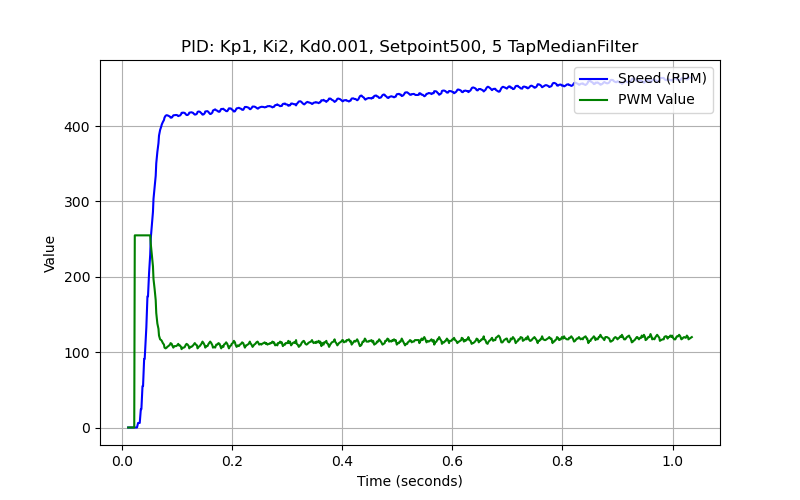

The data file committed next to this chart (first rows):
time_stamp, sensor_time, speed, pwm_value
0.011, 0, 0.0, 0
0.012, 0, 0.0, 0
0.013, 0, 0.0, 0
0.014, 0, 0.0, 0
0.015, 0, 0.0, 0
0.016, 0, 0.0, 0
0.017, 0, 0.0, 0
0.018, 0, 0.0, 0
0.019, 0, 0.0, 0
0.02, 0, 0.0, 0
0.021, 0, 0.0, 0
0.022, 0, 0.0, 0
0.023, 0, 0.0, 255
0.024, 0, 0.0, 255
0.025, 0, 0.0, 255
0.026, 0, 0.0, 255
0.027, 18040, 0.0, 255
0.029, 18040, 6.05, 255
0.03, 18040, 6.05, 255
0.032, 18040, 6.05, 255
0.034, 5948, 24.39, 255
0.035, 5948, 24.39, 255
0.037, 3568, 54.96, 255
0.038, 3568, 54.96, 255
0.04, 3020, 91.09, 255
0.041, 3020, 91.09, 255
0.044, 2604, 133, 255
0.046, 2316, 174, 255
0.047, 2180, 174, 255
0.049, 2180, 205.7, 255
0.051, 2012, 229.4, 255
0.052, 1896, 250.8, 244
0.054, 1804, 269.4, 229
0.056, 1708, 286.1, 214
0.057, 1620, 303.4, 197
0.059, 1568, 318.8, 184
0.061, 1464, 334, 169
0.062, 1416, 350.6, 152
0.064, 1380, 365.7, 138
0.066, 1384, 377.2, 131
0.067, 1356, 387.4, 122
0.069, 1360, 394.9, 117
0.071, 1340, 399.2, 116
0.072, 1332, 402.1, 115
0.074, 1324, 405.4, 112
0.076, 1324, 408.1, 110
0.077, 1308, 411.3, 106
0.079, 1324, 413.8, 105
0.081, 1320, 414.5, 106
0.082, 1332, 414.3, 107
0.084, 1332, 413.8, 108
0.087, 1324, 412.5, 110
0.088, 1320, 411.2, 112
0.09, 1320, 411.2, 111
0.091, 1304, 412, 109
0.093, 1296, 414.3, 106
0.095, 1324, 414.5, 108
0.096, 1316, 414.8, 108
0.098, 1332, 414.8, 108
0.1, 1324, 414.5, 109
... 523 more rows
